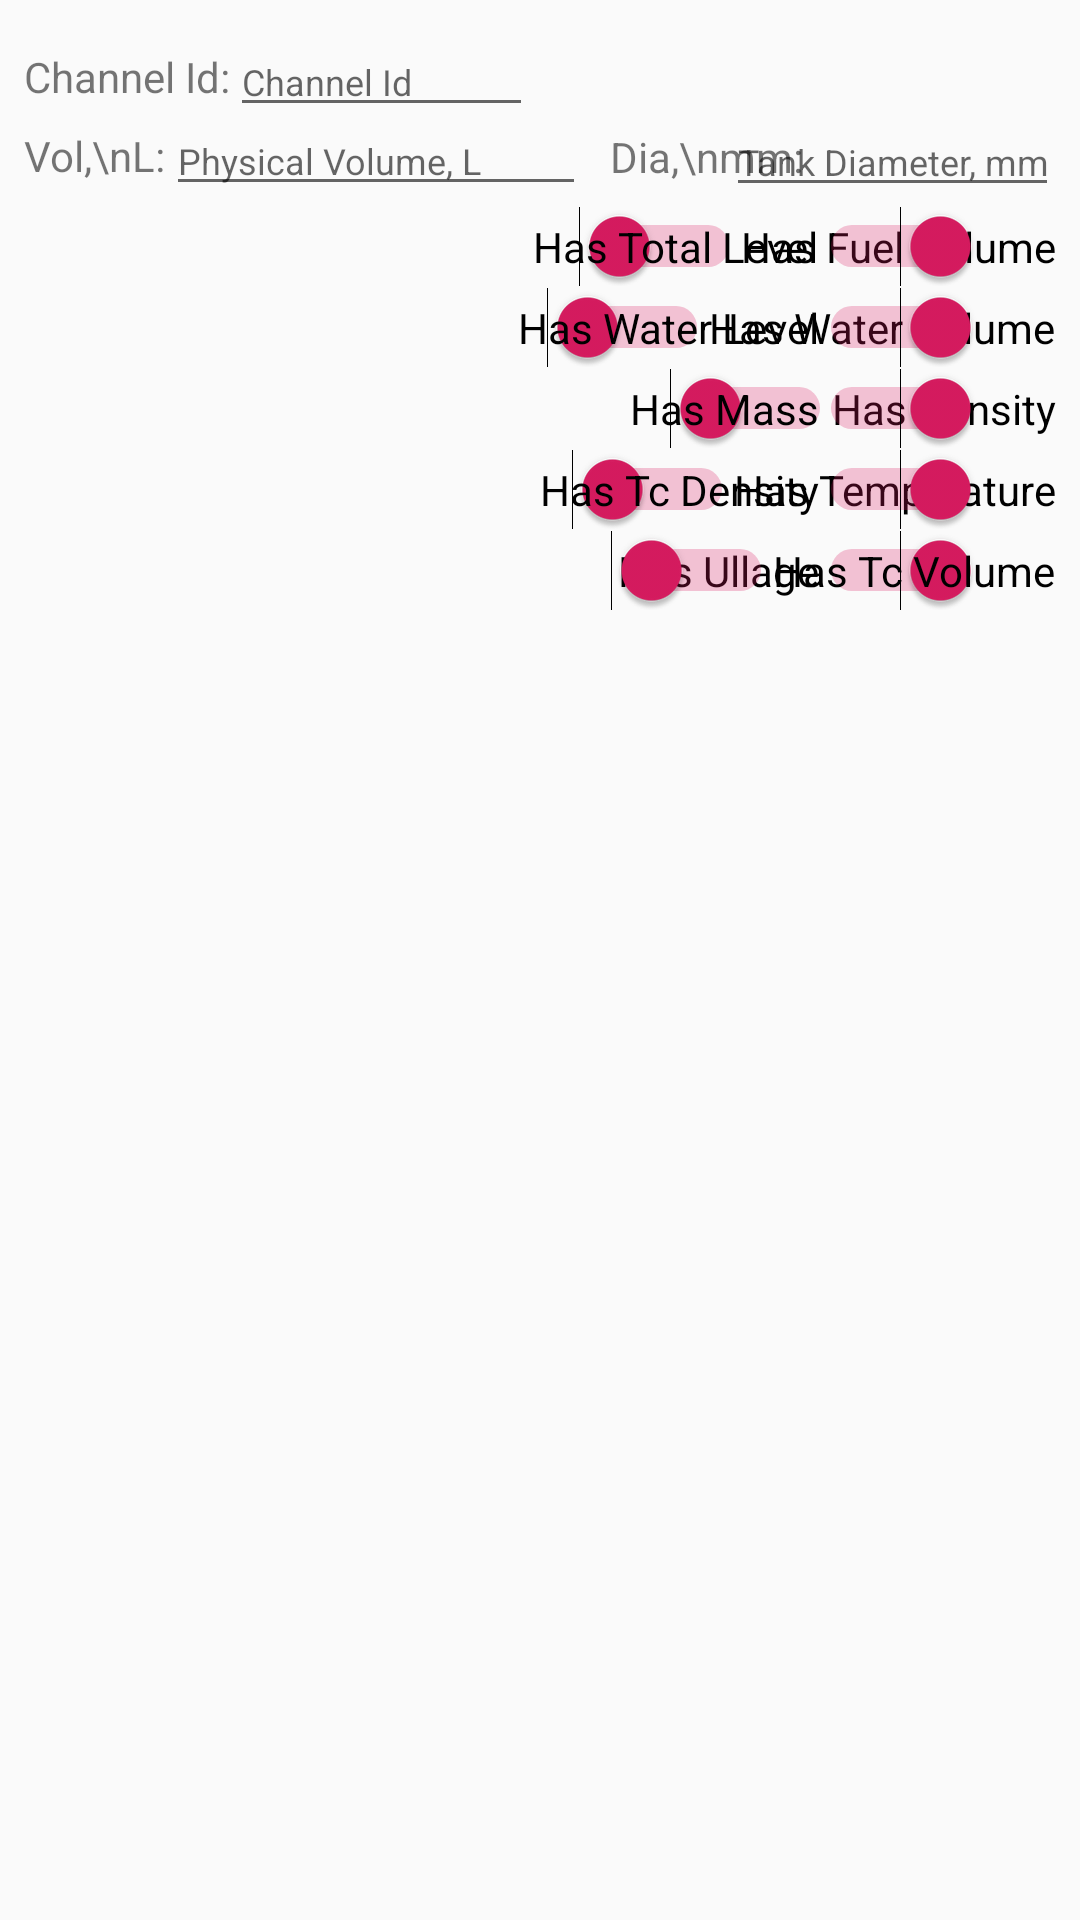

Here is an Android app screen rendered from its layout file. Give the layout XML and the strings, colors and styles it references.
<!-- AndroidManifest.xml: application theme AppTheme -->
<!-- res/layout/fragment_tank_cfg.xml -->
<?xml version="1.0" encoding="utf-8"?>
<android.support.constraint.ConstraintLayout xmlns:android="http://schemas.android.com/apk/res/android"
    xmlns:app="http://schemas.android.com/apk/res-auto"
    xmlns:tools="http://schemas.android.com/tools"
    android:id="@+id/frameLayout"
    android:layout_width="wrap_content"
    android:layout_height="wrap_content"
    tools:context=".TankCfgFragment">

    
    <TextView
        android:id="@+id/textView6"
        android:layout_width="0dp"
        android:layout_height="wrap_content"
        android:layout_marginStart="8dp"
        android:labelFor="@+id/edVol"
        android:text="Vol,\nL:"
        android:textSize="14sp"
        app:layout_constraintStart_toStartOf="parent"
        app:layout_constraintTop_toBottomOf="@+id/edChannel" />

    <TextView
        android:id="@+id/textView7"
        android:layout_width="0dp"
        android:layout_height="wrap_content"
        android:layout_marginStart="8dp"
        android:labelFor="@+id/edDia"
        android:text="Dia,\nmm:"
        android:textSize="14sp"
        app:layout_constraintBottom_toBottomOf="@+id/edVol"
        app:layout_constraintStart_toEndOf="@+id/edVol"
        app:layout_constraintTop_toTopOf="@+id/edVol" />

    <EditText
        android:id="@+id/edVol"
        android:layout_width="0dp"
        android:layout_height="wrap_content"
        android:ems="10"
        android:hint="Physical Volume, L"
        android:inputType="number"
        android:maxLength="5"
        android:textSize="12sp"
        app:layout_constraintBottom_toBottomOf="@+id/textView6"
        app:layout_constraintStart_toEndOf="@+id/textView6"
        app:layout_constraintTop_toTopOf="@+id/textView6" />

    <EditText
        android:id="@+id/edDia"
        android:layout_width="111dp"
        android:layout_height="wrap_content"
        android:layout_marginEnd="8dp"
        android:ems="10"
        android:hint="Tank Diameter, mm"
        android:inputType="number"
        android:maxLength="4"
        android:textSize="12sp"
        app:layout_constraintBottom_toBottomOf="@+id/textView7"
        app:layout_constraintEnd_toStartOf="@+id/guideline5"
        app:layout_constraintStart_toEndOf="@+id/textView7"
        app:layout_constraintTop_toTopOf="@+id/textView7" />

    <TextView
        android:id="@+id/textView8"
        android:layout_width="wrap_content"
        android:layout_height="wrap_content"
        android:layout_marginStart="8dp"
        android:layout_marginTop="16dp"
        android:labelFor="@+id/edChannel"
        android:text="Channel Id:"
        android:textSize="14sp"
        app:layout_constraintStart_toStartOf="parent"
        app:layout_constraintTop_toTopOf="parent" />

    <EditText
        android:id="@+id/edChannel"
        android:layout_width="101dp"
        android:layout_height="wrap_content"
        android:contentDescription="Channel Id"
        android:ems="10"
        android:hint="Channel Id"
        android:inputType="number"
        android:maxLength="2"
        android:singleLine="true"
        android:textSize="12sp"
        app:layout_constraintBottom_toBottomOf="@+id/textView8"
        app:layout_constraintStart_toEndOf="@+id/textView8"
        app:layout_constraintTop_toTopOf="@+id/textView8" />

    <Switch
        android:id="@+id/swHasFuelVol"
        android:layout_width="wrap_content"
        android:layout_height="wrap_content"
        android:layout_marginStart="8dp"
        android:checked="true"
        android:layoutDirection="rtl"
        android:text="Has Fuel Volume"
        app:layout_constraintStart_toStartOf="parent"
        app:layout_constraintTop_toBottomOf="@+id/edVol"
        tools:checked="true" />

    <Switch
        android:id="@+id/swHasWaterVol"
        android:layout_width="wrap_content"
        android:layout_height="wrap_content"
        android:layout_marginStart="8dp"
        android:checked="true"
        android:layoutDirection="rtl"
        android:text="Has Water Volume"
        app:layout_constraintStart_toStartOf="parent"
        app:layout_constraintTop_toBottomOf="@+id/swHasFuelVol"
        tools:checked="true" />

    <Switch
        android:id="@+id/swHasTotalLvl"
        android:layout_width="wrap_content"
        android:layout_height="wrap_content"
        android:layout_marginEnd="8dp"
        android:checked="true"
        android:text="Has Total Level"
        app:layout_constraintBottom_toBottomOf="@+id/swHasFuelVol"
        app:layout_constraintEnd_toStartOf="@+id/guideline5"
        app:layout_constraintTop_toTopOf="@+id/swHasFuelVol"
        tools:checked="true" />

    <Switch
        android:id="@+id/swHasWaterLvl"
        android:layout_width="wrap_content"
        android:layout_height="wrap_content"
        android:layout_marginEnd="8dp"
        android:checked="true"
        android:text="Has Water Level"
        app:layout_constraintBottom_toBottomOf="@+id/swHasWaterVol"
        app:layout_constraintEnd_toStartOf="@+id/guideline5"
        app:layout_constraintTop_toTopOf="@+id/swHasWaterVol"
        tools:checked="true" />

    <Switch
        android:id="@+id/swHasDensity"
        android:layout_width="wrap_content"
        android:layout_height="wrap_content"
        android:layout_marginStart="8dp"
        android:checked="true"
        android:layoutDirection="rtl"
        android:text="Has Density"
        app:layout_constraintStart_toStartOf="parent"
        app:layout_constraintTop_toBottomOf="@+id/swHasWaterVol"
        tools:checked="true" />

    <Switch
        android:id="@+id/swHasMass"
        android:layout_width="wrap_content"
        android:layout_height="wrap_content"
        android:layout_marginEnd="8dp"
        android:checked="true"
        android:text="Has Mass"
        app:layout_constraintBottom_toBottomOf="@+id/swHasDensity"
        app:layout_constraintEnd_toStartOf="@+id/guideline5"
        app:layout_constraintTop_toTopOf="@+id/swHasDensity"
        tools:checked="true" />

    <android.support.constraint.Guideline
        android:id="@+id/guideline5"
        android:layout_width="wrap_content"
        android:layout_height="wrap_content"
        android:orientation="vertical"
        app:layout_constraintGuide_begin="335dp" />

    <Switch
        android:id="@+id/swHasTemperature"
        android:layout_width="wrap_content"
        android:layout_height="wrap_content"
        android:layout_marginStart="8dp"
        android:checked="true"
        android:layoutDirection="rtl"
        android:text="Has Temperature"
        app:layout_constraintStart_toStartOf="parent"
        app:layout_constraintTop_toBottomOf="@+id/swHasDensity"
        tools:checked="true" />

    <Switch
        android:id="@+id/swHasTcDensity"
        android:layout_width="wrap_content"
        android:layout_height="wrap_content"
        android:layout_marginEnd="8dp"
        android:checked="true"
        android:text="Has Tc Density"
        app:layout_constraintBottom_toBottomOf="@+id/swHasTemperature"
        app:layout_constraintEnd_toStartOf="@+id/guideline5"
        app:layout_constraintTop_toTopOf="@+id/swHasTemperature"
        tools:checked="true" />

    <Switch
        android:id="@+id/swHasUllage"
        android:layout_width="wrap_content"
        android:layout_height="wrap_content"
        android:layout_marginEnd="8dp"
        android:checked="true"
        android:text="Has Ullage"
        app:layout_constraintBottom_toBottomOf="@+id/swHasTcVolume"
        app:layout_constraintEnd_toStartOf="@+id/guideline5"
        app:layout_constraintTop_toTopOf="@+id/swHasTcVolume"
        tools:checked="true" />

    <Switch
        android:id="@+id/swHasTcVolume"
        android:layout_width="wrap_content"
        android:layout_height="wrap_content"
        android:layout_marginStart="8dp"
        android:checked="true"
        android:layoutDirection="rtl"
        android:text="Has Tc Volume"
        app:layout_constraintStart_toStartOf="parent"
        app:layout_constraintTop_toBottomOf="@+id/swHasTemperature"
        tools:checked="true" />

</android.support.constraint.ConstraintLayout>
<!-- resources referenced by this layout -->
<resources>
  <style name="AppTheme" parent="Theme.AppCompat.Light.NoActionBar"> 
          
          <item name="colorPrimary">@color/colorPrimary</item>
          <item name="colorPrimaryDark">@color/colorPrimaryDark</item>
          <item name="colorAccent">@color/colorAccent</item>
          <item name="android:windowNoTitle">true</item>
          <item name="android:windowFullscreen">true</item>
          
      </style>
  <color name="colorPrimary">#008577</color>
  <color name="colorPrimaryDark">#00574B</color>
  <color name="colorAccent">#D81B60</color>
</resources>
